Run: headless pygame with SDL's dummy video driver; simulated clock (each Clock.tick advances the game by its frame time, no real sleeping); random seed 0; keys injected as events and as key.get_pressed() state; no mouse input.
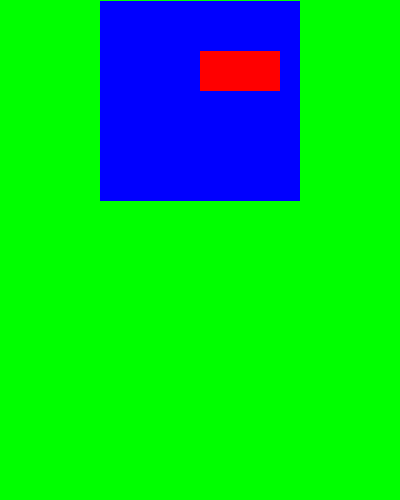
Frame 1 of 4 · flips 1–60 · no input
Frame 2 of 4 · flips 61–180 · tapped SPACE, RETURN · held RIGHT (→), D · screen unchanged from frame 1, image omitted
Frame 3 of 4 · flips 181–300 · held DOWN (↓), S · screen unchanged from frame 2, image omitted
Frame 4 of 4 · flips 301–420 · held LEFT (←), A, UP (↑), W · screen unchanged from frame 3, image omitted

The pygame program that drew these frames:

import pygame
import sys

pygame.init()

width= 400
height= 500

surface = pygame.display.set_mode((width, height)) #surface
pygame.display.set_caption('Hola mundo')

red = pygame.Color(255,0,0)
verde = pygame.Color(0,255,0)
azul = pygame.Color(0,0,255)

## para obtener el rectangulo de una superficie
rect = surface.get_rect()
rect.center = ( width // 2, height // 2)

## superficie2
## pygame.surface( (width ,height) )
surface2 = pygame.Surface( (200,200) )
surface2.fill(azul)

while True:
	for event in pygame.event.get():
		if event.type == pygame.QUIT:
			pygame.quit()
			sys.exit()

	surface.fill(verde)
	
	## surface.blit(surface2, (x,y) )
	surface.blit(surface2, (100,1) )

	pygame.draw.rect(surface2, red, (100,50,80,40) )

	pygame.display.update()
